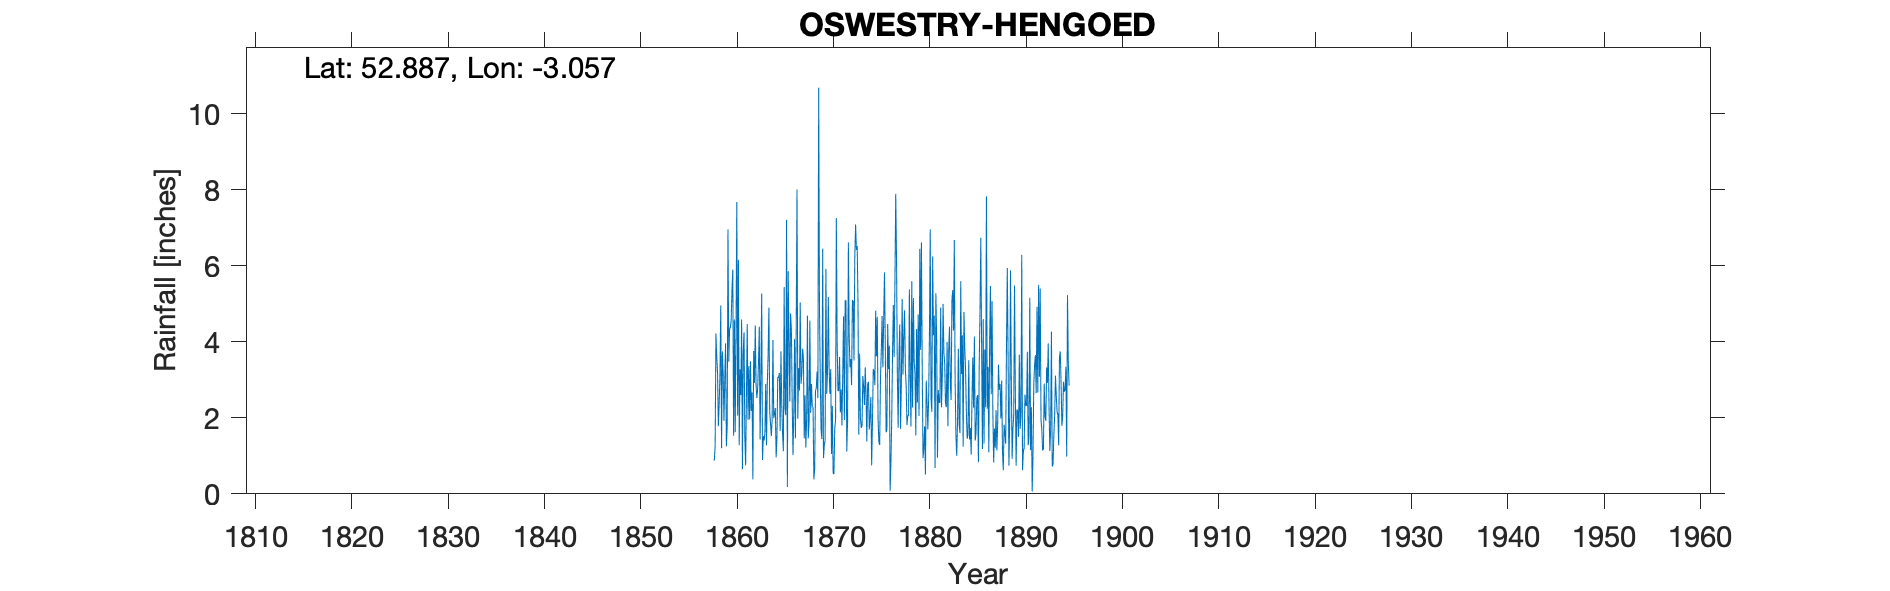

Source data for this figure (header and first rows):
OSWESTRY HENGOED, , , , , , , , , , , , , , , , , , , , , , , 
Grid ref, SJ289327, Long, -3.057, Lat, 52.89, Elevation, 470, ft, , , , , , , , , , , , , , , 
Station no, RR123, , , , , , , , , , , , , , , , , , , , , , 
, 1850, 1851, 1852, 1853, 1854, 1855, 1856, 1857, 1858, 1859, 1860, 1861, 1862, 1863, 1864, 1865, 1866, 1867, 1868, 1869, 1870, 1871, 1872
January, , , , , , , , , 0.9, 3.16, 5.9, 0.65, 2.67, 5.27, 1.52, 3.75, 4.75, 5.04, 4.56, 4.86, 3.33, 2.71, 6.62
February, , , , , , , , , 0.88, 1.92, 1.53, 3.75, 0.38, 0.89, 1.94, 2.34, 4.32, 2.9, 2.13, 3, 2.63, 3.6, 4.16
March, , , , , , , , , 1.26, 3.03, 4.59, 4.25, 3.76, 1.52, 4.05, 1.59, 2.42, 3.15, 2.89, 1.69, 3.28, 2.14, 3.33
April, , , , , , , , , 4.22, 3.96, 1.62, 1.48, 2.92, 1.4, 1.99, 1.12, 1.02, 3.82, 2.3, 1.44, 1.05, 2.75, 3.55
May, , , , , , , , , 3.6, 1.25, 4.22, 0.75, 4.43, 1.59, 2.12, 5.44, 2.16, 3.56, 2.27, 6.45, 2.31, 1.8, 2.86
June, , , , , , , , , 3.21, 1.78, 7.68, 2.61, 2.86, 2.89, 2.26, 2.26, 4.08, 1.46, 0.38, 0.94, 0.54, 3.2, 5.1
July, , , , , , , , , 1.78, 6.96, 2.06, 4.47, 2.52, 1.28, 0.96, 2.07, 1.46, 2.59, 0.66, 1.28, 0.52, 4.67, 5.06
August, , , , , , , , , 2.35, 3.48, 6.16, 1.95, 2.78, 2.91, 1.49, 7.21, 4.3, 1.22, 2.71, 1.4, 1.7, 1.94, 3.51
September, , , , , , , , , 3.13, 4.34, 1.28, 3.36, 3.45, 3.67, 3.08, 0.18, 8.01, 2, 2.78, 5.92, 1.93, 5.09, 6.23
October, , , , , , , , , 4.96, 4.38, 3.28, 1.96, 4.4, 4.9, 3.05, 5.86, 1.98, 4.69, 3.22, 2.63, 7.26, 5.09, 7.09
November, , , , , , , , , 1.2, 4.57, 2.6, 3.49, 1.43, 2.15, 3.18, 4.09, 3.31, 1.46, 2.52, 3.22, 4, 1.11, 6.42
December, , , , , , , , , 3.75, 5.39, 4.59, 2.18, 3.08, 1.85, 1.65, 2.43, 2.72, 1.89, 10.69, 5.18, 2.71, 1.9, 6.52
Total, , , , , , , 34.51, 30.26, 31.24, 44.22, 45.51, 30.9, 34.68, 30.32, 27.29, 38.34, 40.53, 33.78, 37.11, 38.01, 31.26, 36, 60.45
NOTES, , , , , , , , , , , , , , , , , , , , , , , 
The observer Rev A R Lloyd was a major b…, , , , , , , , , , , , , , , , , , , , , , , 
For 1856 and 1857 the observer has brack…, , , , , , , , , , , , , , , , , , , , , , , 
